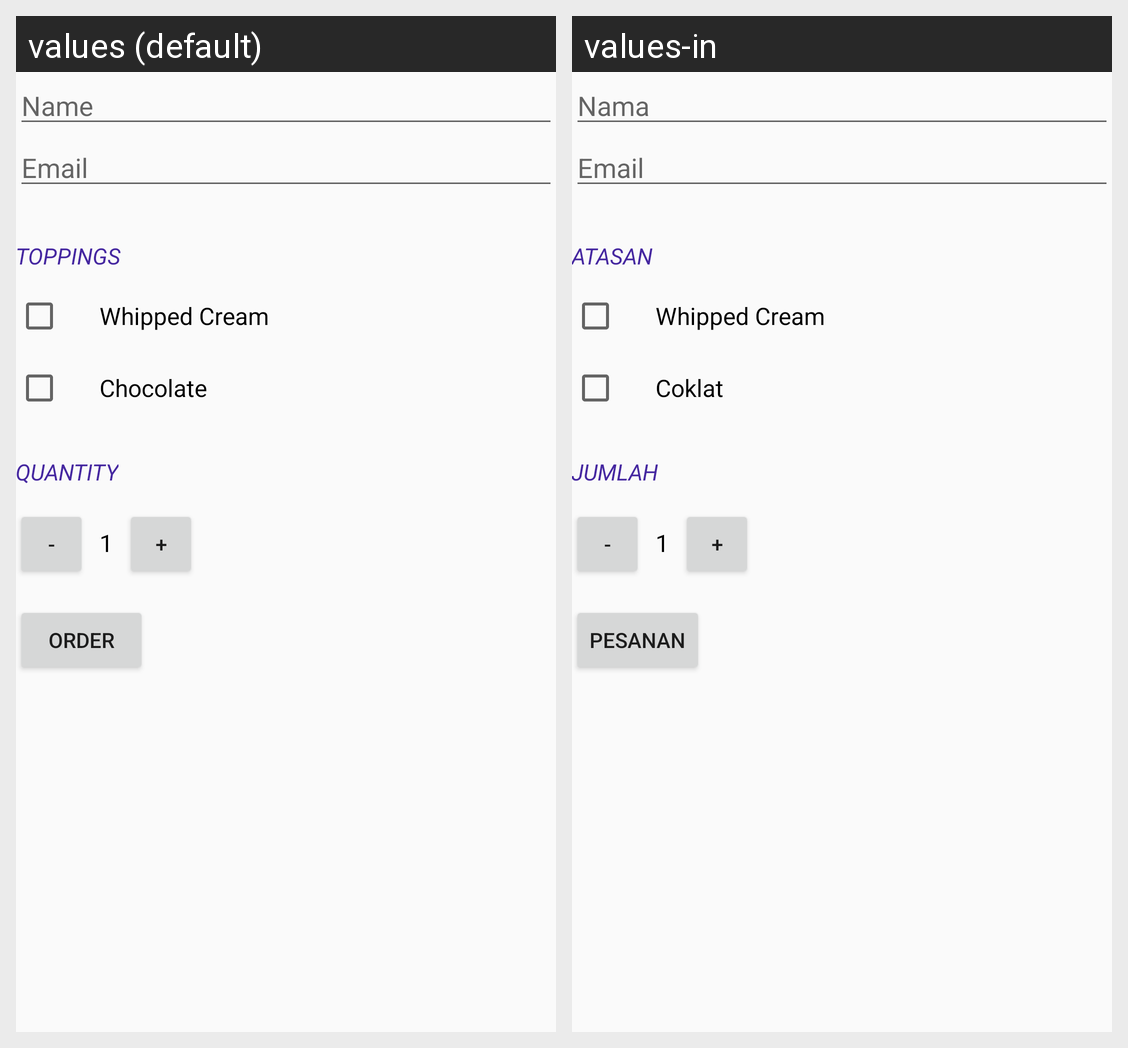

For this localized Android screen grid, give each drawn string resource with its value in every locale shown.
Android screen res/layout/activity_main.xml rendered under 2 locales, left to right: values (default), values-in. Device: Nexus 5 (rendered at 1080×1920; each locale shown at half size, 540×960, under a caption strip naming it); theme AppTheme.
Strings drawn on this screen, with the default value and each locale's value (text and hints the layout hard-codes, and strings that could not be matched under every locale, appear in the picture but are not listed):

input_name
  values: Name
  values-in: Nama

email
  values: Email
  values-in: Email

toppings
  values: Toppings
  values-in: Atasan

whipped_cream
  values: Whipped Cream
  values-in: Whipped Cream

chocolate
  values: Chocolate
  values-in: Coklat

quantity
  values: Quantity
  values-in: Jumlah

minus
  values: -
  values-in: -

starter_quantity
  values: 1
  values-in: 1

plus
  values: +
  values-in: +

order
  values: Order
  values-in: Pesanan
